Run: headless pygame with SDL's dummy video driver; simulated clock (each Clock.tick advances the game by its frame time, no real sleeping); random seed 0; keys injected as events and as key.get_pressed() state; no mouse input.
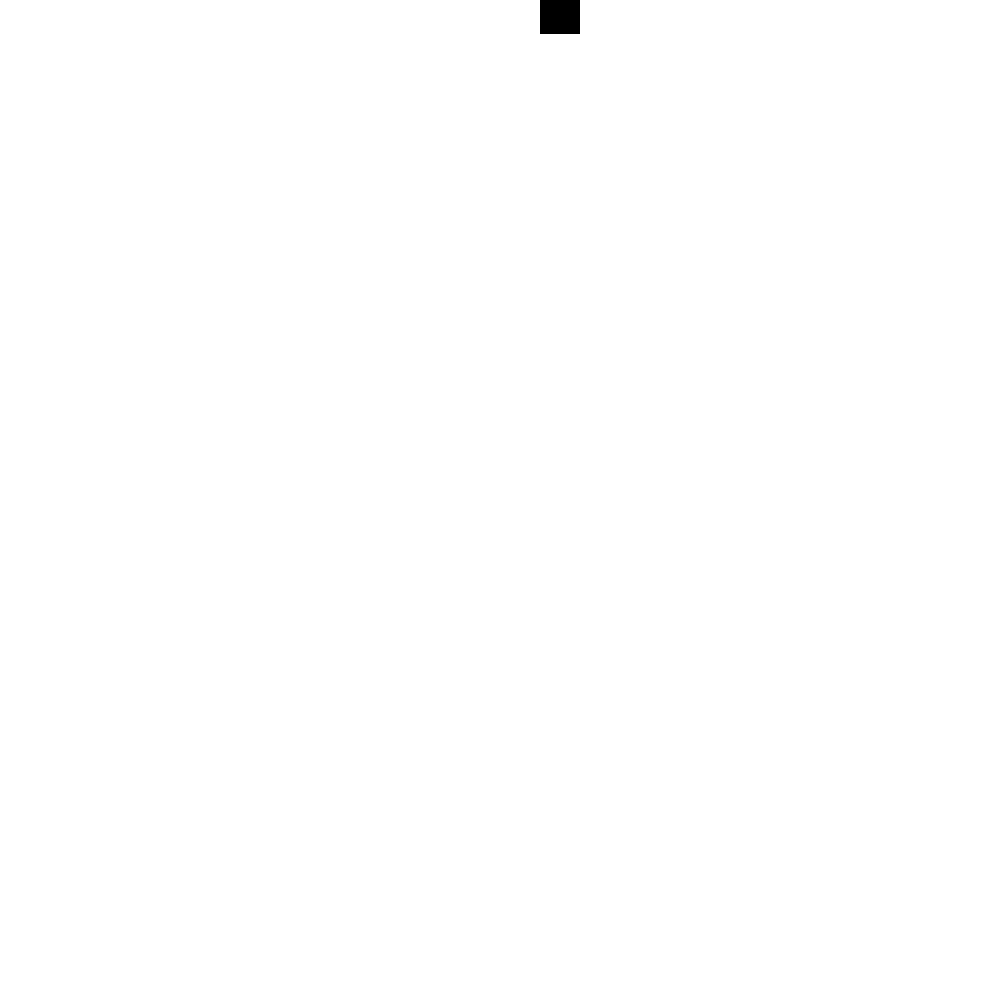
Frame 1 of 4 · flips 1–60 · no input
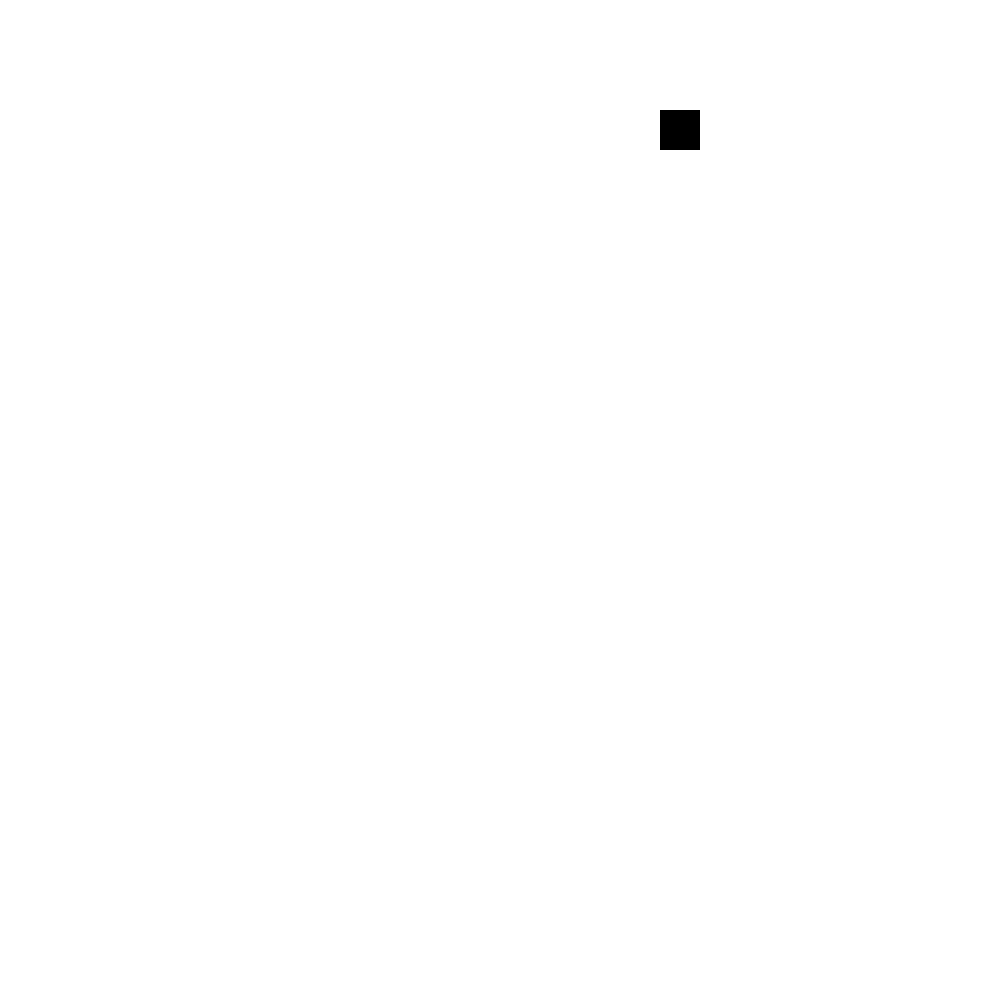
Frame 2 of 4 · flips 61–180 · tapped SPACE, RETURN · held RIGHT (→), D
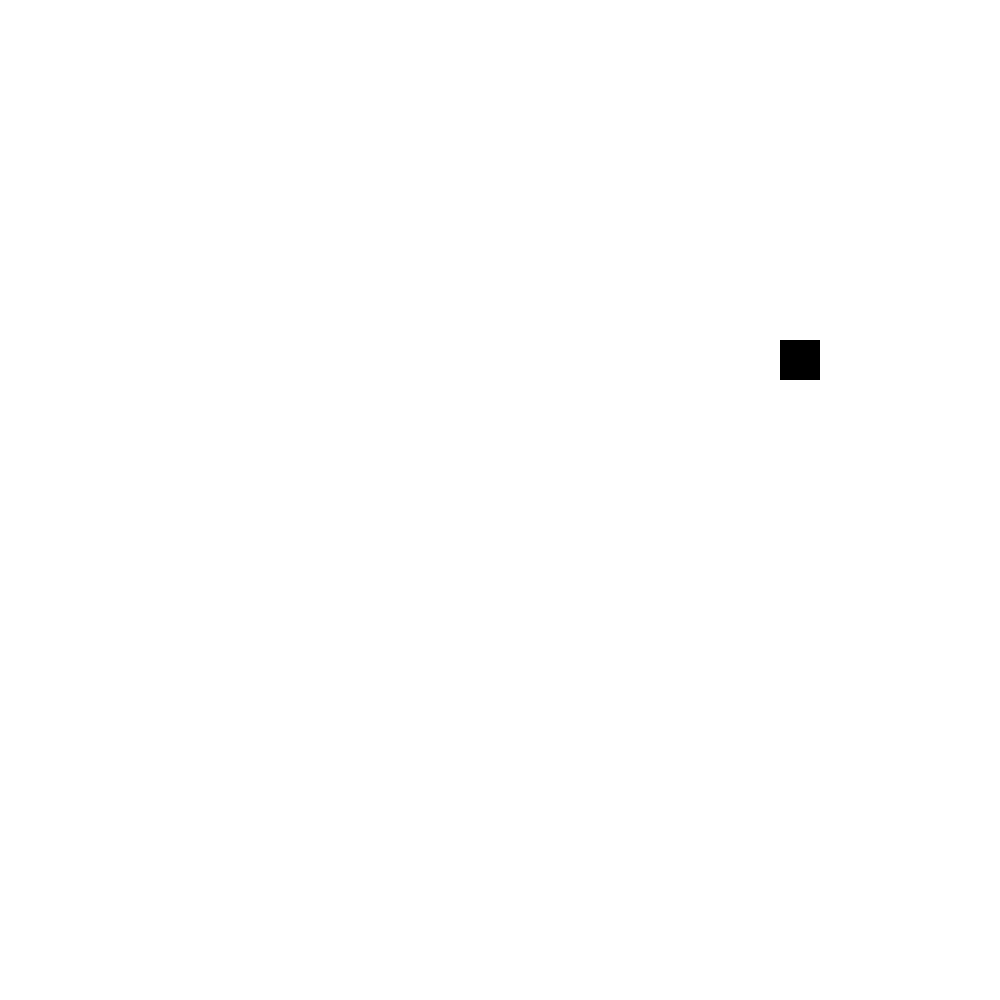
Frame 3 of 4 · flips 181–300 · held DOWN (↓), S
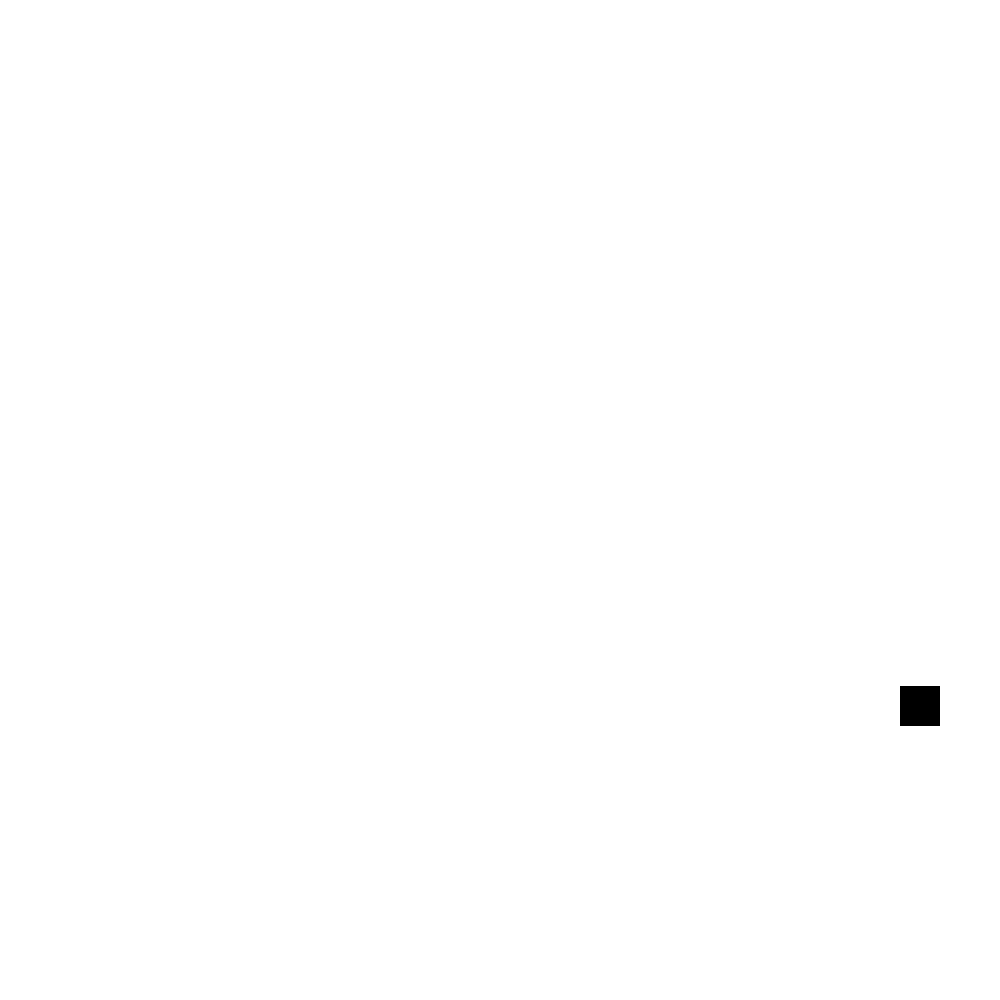
Frame 4 of 4 · flips 301–420 · held LEFT (←), A, UP (↑), W

The pygame program that drew these frames:

import pygame

#視窗相關設定
class screen_set():
    def __init__(self):
        self.width = 1000
        self.height = 1000
        self.size = [self.width, self.height]
        self.name = 'oh no' 
        self.back_color = [255, 255, 255]
        self.fps = 1000

screen_sets = screen_set() 

#初始化
pygame.init()

screen = pygame.display.set_mode(screen_sets.size) 
pygame.display.set_caption(screen_sets.name) 
clock = pygame.time.Clock()

# 角色圖片設定
class Player(pygame.sprite.Sprite): 
    def __init__(self, size, color, xy):
        pygame.sprite.Sprite.__init__(self) 
        self.image = pygame.Surface(size) 
        self.image.fill(color) 
        self.rect = self.image.get_rect()
        self.x = screen_sets.width/2
        self.y = screen_sets.height/2
        self.rect.center = [self.x, self.y]
all_sprites = pygame.sprite.Group()

#角色一相關設定
class Player_1_sets():
    def __init__(self):
        self.width = 40
        self.height = 40
        self.size = [self.width, self.height]
        self.color = [0, 0, 0]
        self.xy = [screen_sets.height-1, 0]

player_1_sets = Player_1_sets() 
player_1 = Player(size = player_1_sets.size, color = player_1_sets.color,  xy = player_1_sets.xy)
all_sprites.add(player_1) 

#遊戲主迴圈

running = True

while running:
    clock.tick(screen_sets.fps) 
    #取得輸入
    for event in pygame.event.get(): 
        if event.type == pygame.QUIT:
            running = False

    #更新遊戲
    a = 1/250
    h = 500
    k = 0
    if (player_1.x >= screen_sets.width) or (player_1.x < 0) or (player_1.y >= screen_sets.height) or (player_1.y < 0):
        player_1.x = 0
        player_1.y = screen_sets.height-1
    else:
        player_1.x += 1
        player_1.y = a*(player_1.x - h)**2 + k
    player_1.rect.center = [player_1.y, player_1.x][::-1]
    all_sprites.update()
    #畫面顯示
    screen.fill(screen_sets.back_color) 
    all_sprites.draw(screen) 
    pygame.display.update()

pygame.quit() 
